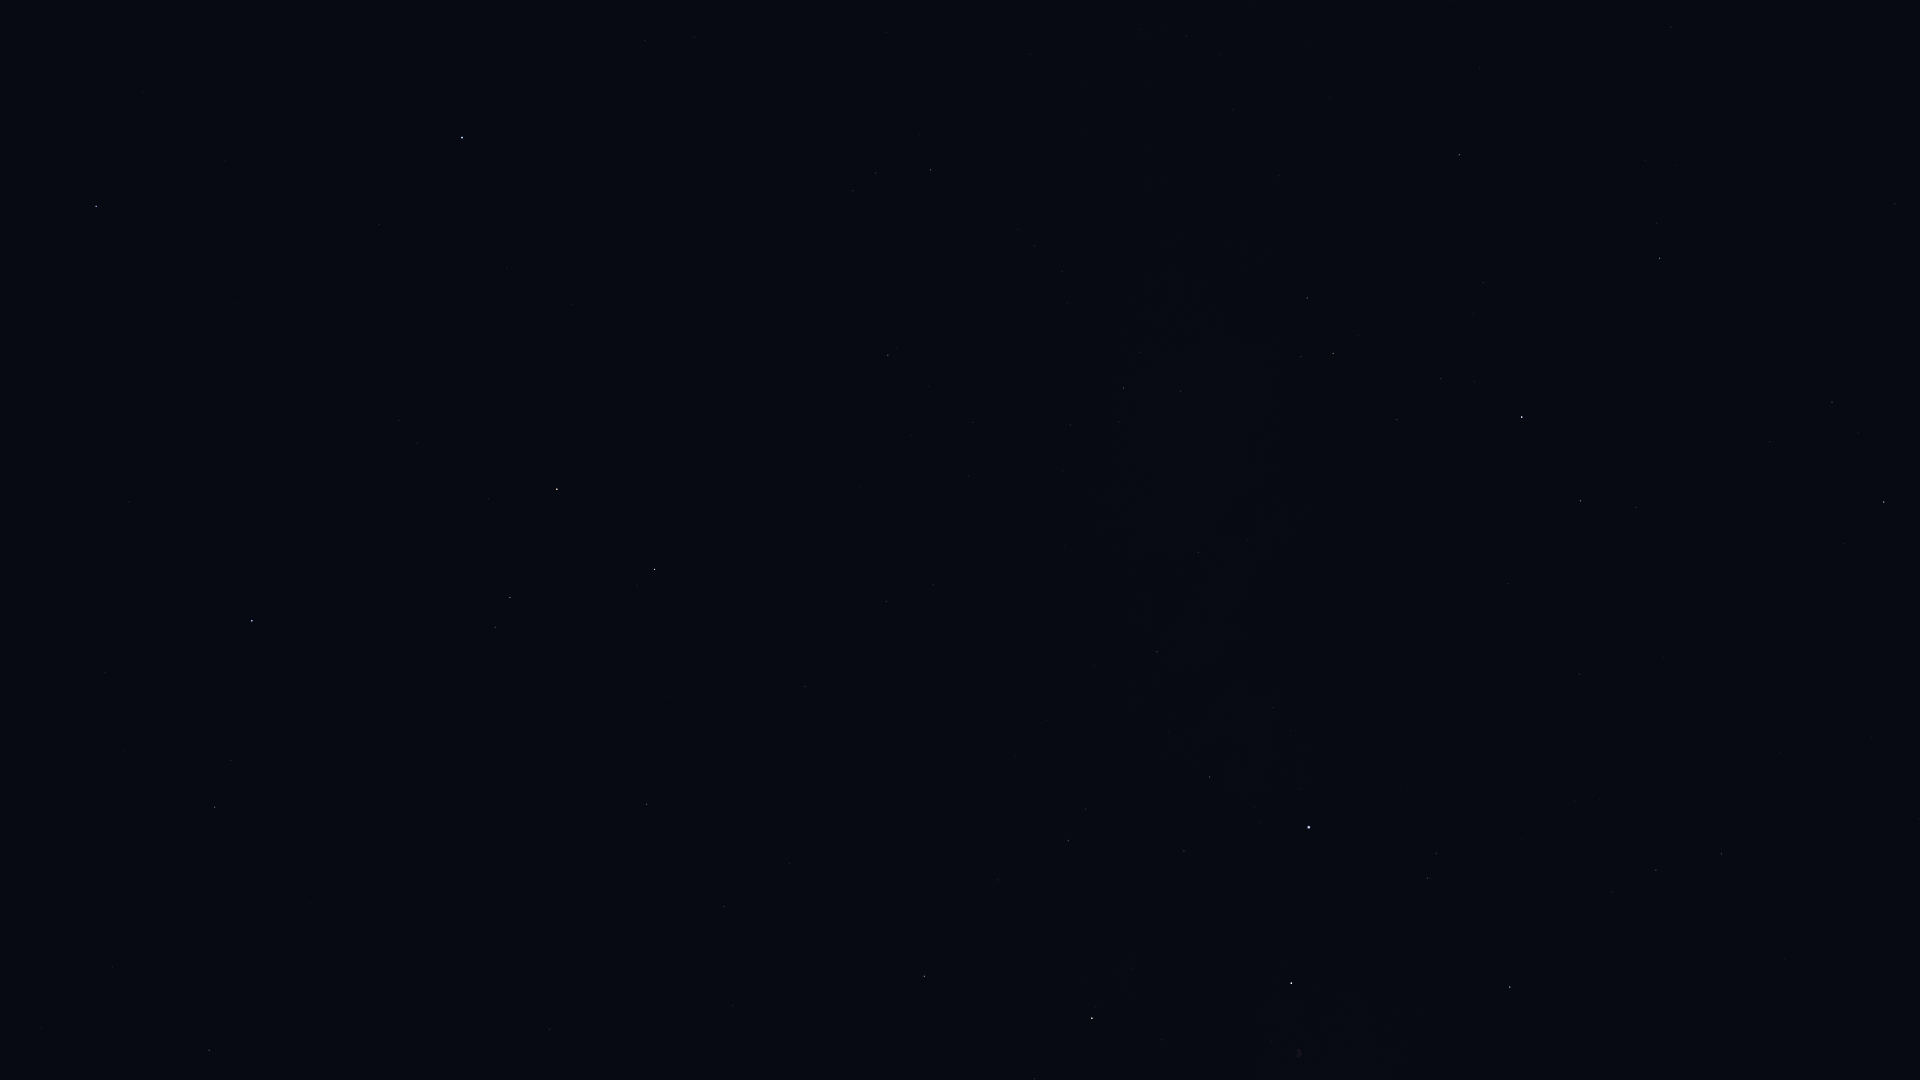

The file beside this chart, header and first rows:
Star_ID, Name, X, Y
677, Alpheratz, 462, 138
1067, Algenib, 96, 206
1547, Citadelle, 55, 176
94376, Altais, 1884, 502
95853, HIP 95853, 1656, 870
96100, Alsafi, 1858, 433
97165, Fawaris, 1510, 987
100453, Sadr, 1291, 983
102098, Deneb, 1309, 827
102488, Aljanah, 1092, 1018
105199, Alderamin, 1522, 417
106032, Alfirk, 1660, 258
107136, Azelfafage, 1247, 540
107310, HIP 107310, 789, 864
107354, HIP 107354, 724, 907
108917, Kurhah, 1483, 283
109176, HIP 109176, 647, 804
109352, HIP 109352, 807, 690
109427, Biham, 209, 1050
109492, HIP 109492, 1333, 353
109937, HIP 109937, 886, 601
110538, HIP 110538, 1181, 391
110609, HIP 110609, 1119, 422
111022, HIP 111022, 1070, 425
111104, HIP 111104, 968, 476
111169, HIP 111169, 1124, 388
112029, Homam, 215, 807
112158, Matar, 655, 570
112724, HIP 112724, 1459, 155
112748, Sadalbari, 510, 598
113881, Scheat, 557, 489
113963, Markab, 252, 621
115250, Salm, 417, 443
115623, Alkarab, 399, 421
116076, Veritate, 766, 253
